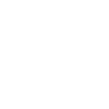
t = 0.00 s
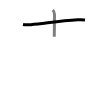
t = 1.50 s
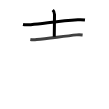
t = 2.75 s
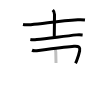
t = 4.25 s
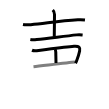
t = 5.50 s
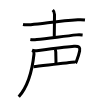
t = 7.00 s

The animated SVG that drew these frames (rendered in a browser with its animation timeline set to each time). Animation: 7 SMIL elements (animate=7); one cycle of 7.00 s.

<svg width="109px" height="109px" viewBox="0 0 px 109px" xmlns="http://www.w3.org/2000/svg" xmlns:xlink="http://www.w3.org/1999/xlink" xml:space="preserve" version="1.1"  baseProfile="full">
<path d="M23,24.5c1.42,0.31,5.02,0.4,7.82,0.14c14.99-1.39,28.63-3.89,47.02-4.91c3.4-0.19,5.44-0.02,7.14,0.16" style="fill:none;stroke:black;stroke-width:3;opacity:0">
  <animate attributeType="CSS" attributeName="opacity" from="0" to="1" begin="0s" dur="1s" repeatCount="Indefinite" fill="freeze" />
</path>
<path d="M52.75,10c1.06,1.06,1.75,3.25,1.75,4.5c0,0.83-0.18,20.94-0.23,22.15" style="fill:none;stroke:black;stroke-width:3;opacity:0">
  <animate attributeType="CSS" attributeName="opacity" from="0" to="1" begin="1s" dur="1s" repeatCount="Indefinite" fill="freeze" />
</path>
<path d="M30.33,39.41c1.68,0.32,4.76,0.22,6.44,0.06c11.24-1.08,27.49-3.33,39.97-4.6c2.79-0.29,4.48-0.05,5.88,0.08" style="fill:none;stroke:black;stroke-width:3;opacity:0">
  <animate attributeType="CSS" attributeName="opacity" from="0" to="1" begin="2s" dur="1s" repeatCount="Indefinite" fill="freeze" />
</path>
<path d="M32,50.25c1.75,0.75,3.05,0.62,4.74,0.41c12.38-1.54,28.89-3.8,37.26-4.41c5.12-0.38,6.38,1.12,5.63,4.76c-0.5,2.47-2.05,7.41-3.16,10.32c-0.49,1.28-0.87,1.73-0.97,1.91" style="fill:none;stroke:black;stroke-width:3;opacity:0">
  <animate attributeType="CSS" attributeName="opacity" from="0" to="1" begin="3s" dur="1s" repeatCount="Indefinite" fill="freeze" />
</path>
<path d="M54.75,49.25c1,0.75,1.01,1.89,1.02,2.75C55.84,55.65,56,61.58,56,63" style="fill:none;stroke:black;stroke-width:3;opacity:0">
  <animate attributeType="CSS" attributeName="opacity" from="0" to="1" begin="4s" dur="1s" repeatCount="Indefinite" fill="freeze" />
</path>
<path d="M33.5,66.75C43.62,65.62,68.75,62.5,75,62" style="fill:none;stroke:black;stroke-width:3;opacity:0">
  <animate attributeType="CSS" attributeName="opacity" from="0" to="1" begin="5s" dur="1s" repeatCount="Indefinite" fill="freeze" />
</path>
<path d="M33,50.75c0.81,0.81,1.13,2.01,1,3.25c-1.88,17.62-6.38,32.88-15.25,42.75" style="fill:none;stroke:black;stroke-width:3;opacity:0">
  <animate attributeType="CSS" attributeName="opacity" from="0" to="1" begin="6s" dur="1s" repeatCount="Indefinite" fill="freeze" />
</path>
</svg>
